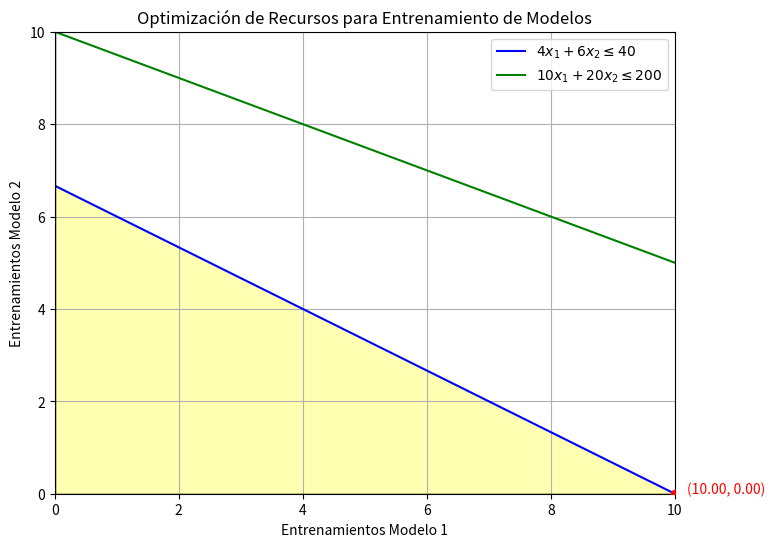

The script that saved this image:
import numpy as np
import matplotlib.pyplot as plt
from scipy.optimize import linprog

# Definimos las restricciones
# 4x1 + 6x2 <= 40  -> 4x1 + 6x2 - 40 <= 0
# 10x1 + 20x2 <= 200  -> 10x1 + 20x2 - 200 <= 0

# Coeficientes de las restricciones
A = [[4, 6], [10, 20]]  # Matriz de coeficientes
b = [40, 200]  # Límite de las restricciones

# Definimos la función objetivo (maximizar la cantidad de entrenamientos)
# Queremos maximizar 1*x1 + 1*x2 (es decir, el número de entrenamientos)
c = [-1, -1]  # Negativo porque linprog minimiza (así que se maximiza 1*x1 + 1*x2)

# Resolver el problema de programación lineal
resultado = linprog(c, A_ub=A, b_ub=b, method='highs')

# Extraemos la solución
x1_optimo = resultado.x[0]
x2_optimo = resultado.x[1]
max_entrenamientos = -resultado.fun  # Convertimos el valor máximo (lo calculamos como negativo)

# Graficamos las restricciones
x = np.linspace(0, 10, 400)
y_tiempo = (40 - 4*x) / 6  # Restricción de tiempo: 4x1 + 6x2 <= 40
y_almacenamiento = (200 - 10*x) / 20  # Restricción de almacenamiento: 10x1 + 20x2 <= 200

# Configuramos el gráfico
plt.figure(figsize=(8, 6))

# Graficar las restricciones
plt.plot(x, y_tiempo, label=r'$4x_1 + 6x_2 \leq 40$', color='blue')
plt.plot(x, y_almacenamiento, label=r'$10x_1 + 20x_2 \leq 200$', color='green')

# Rellenamos la región factible
plt.fill_between(x, np.minimum(y_tiempo, y_almacenamiento), where=(x >= 0), color='yellow', alpha=0.3)

# Graficamos la solución óptima
plt.scatter(x1_optimo, x2_optimo, color='red', zorder=5)
plt.text(x1_optimo + 0.2, x2_optimo, f'({x1_optimo:.2f}, {x2_optimo:.2f})', color='red')

# Etiquetas y título
plt.xlim(0, 10)
plt.ylim(0, 10)
plt.xlabel('Entrenamientos Modelo 1')
plt.ylabel('Entrenamientos Modelo 2')
plt.title('Optimización de Recursos para Entrenamiento de Modelos')
plt.axhline(0, color='black',linewidth=1)
plt.axvline(0, color='black',linewidth=1)

# Leyenda
plt.legend()

# Mostrar el gráfico
plt.grid(True)
plt.show()

# Imprimir la solución óptima
print(f"Solución óptima: Entrenamientos Modelo 1: {x1_optimo:.2f}, Entrenamientos Modelo 2: {x2_optimo:.2f}")
print(f"Máximo uso de recursos (entrenamientos totales): {max_entrenamientos:.2f}")
